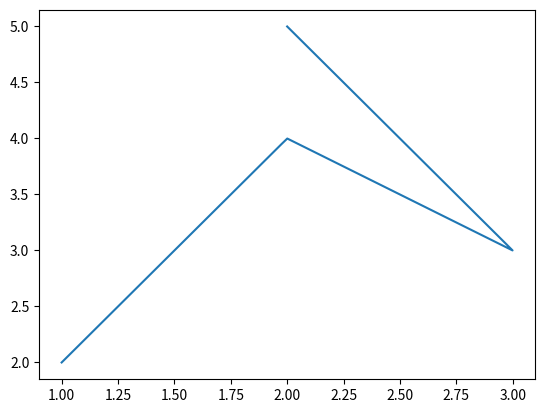

Write the Python code that produced this figure.
import numpy as np
import scipy.spatial.distance as dis
import matplotlib.pyplot as plt

def interpol_equal(race_track_tuple,N) -> "Race Track":
    '''
[redacted]
	Date: 29.10.19

	This function interpolates a already existing Curve, so that all the points in the Trajectory
	are equally spaced. This is necessary in the Optimization problem to eliminate one parameter
	either time or length of a Segment.

	'''
    print("equallity befor: ", check_equal(race_track_tuple))

    # Create Velocitys
    velocity_vectors=np.diff(race_track_tuple,axis=0)

    #Calculatin the total lenght of the Track segment
    #Using the scipy libary
    distence_abs=np.diag(dis.squareform(dis.pdist(race_track_tuple)),1)
    distence=sum(distence_abs)


    #find distences where the points should be to get an equal distance
    
    seg_lenght=distence/N
    seg_lenght_array=[i*seg_lenght for i in range(1,N+1)] #how it sould be
    seg_length_array_real=np.cumsum(distence_abs)
    seg_length_array_real=np.insert(seg_length_array_real,0,0)

    #Interpolate between the points
		#decides in in between with old point the new points
    bins=np.digitize(seg_lenght_array,seg_length_array_real)
    bins=bins[:-1]
    race_track_out=[np.array(race_track_tuple[0])]
    
    #For each equal distant point create a new point on the  interpolated path between the corresponding points
    
    for j,binn in enumerate(bins):

        # rel_distence is the Procentage value of the a Line between point A and B
        rel_distence=(seg_lenght_array[j]-seg_length_array_real[binn-1])/distence_abs[binn-1]
        newpoint=race_track_tuple[binn-1]+velocity_vectors[binn-1]*rel_distence
        
        race_track_out.append(newpoint)

    race_track_out.append(np.array(race_track_tuple[-1]))


    print("equallity after: ", check_equal(race_track_out))
    return race_track_out

def check_equal(race_track_tuple) -> "Race Track":
    distence_abs=np.diag(dis.squareform(dis.pdist(race_track_tuple)),1)
    return np.std(distence_abs)


out=interpol_equal([[1,2],[2,4],[3,3],[2,5]],100)
X=([x[0] for x in out])
Y=([y[1] for y in out])

plt.plot(X,Y)


if __name__ == "__main__":
	pass

